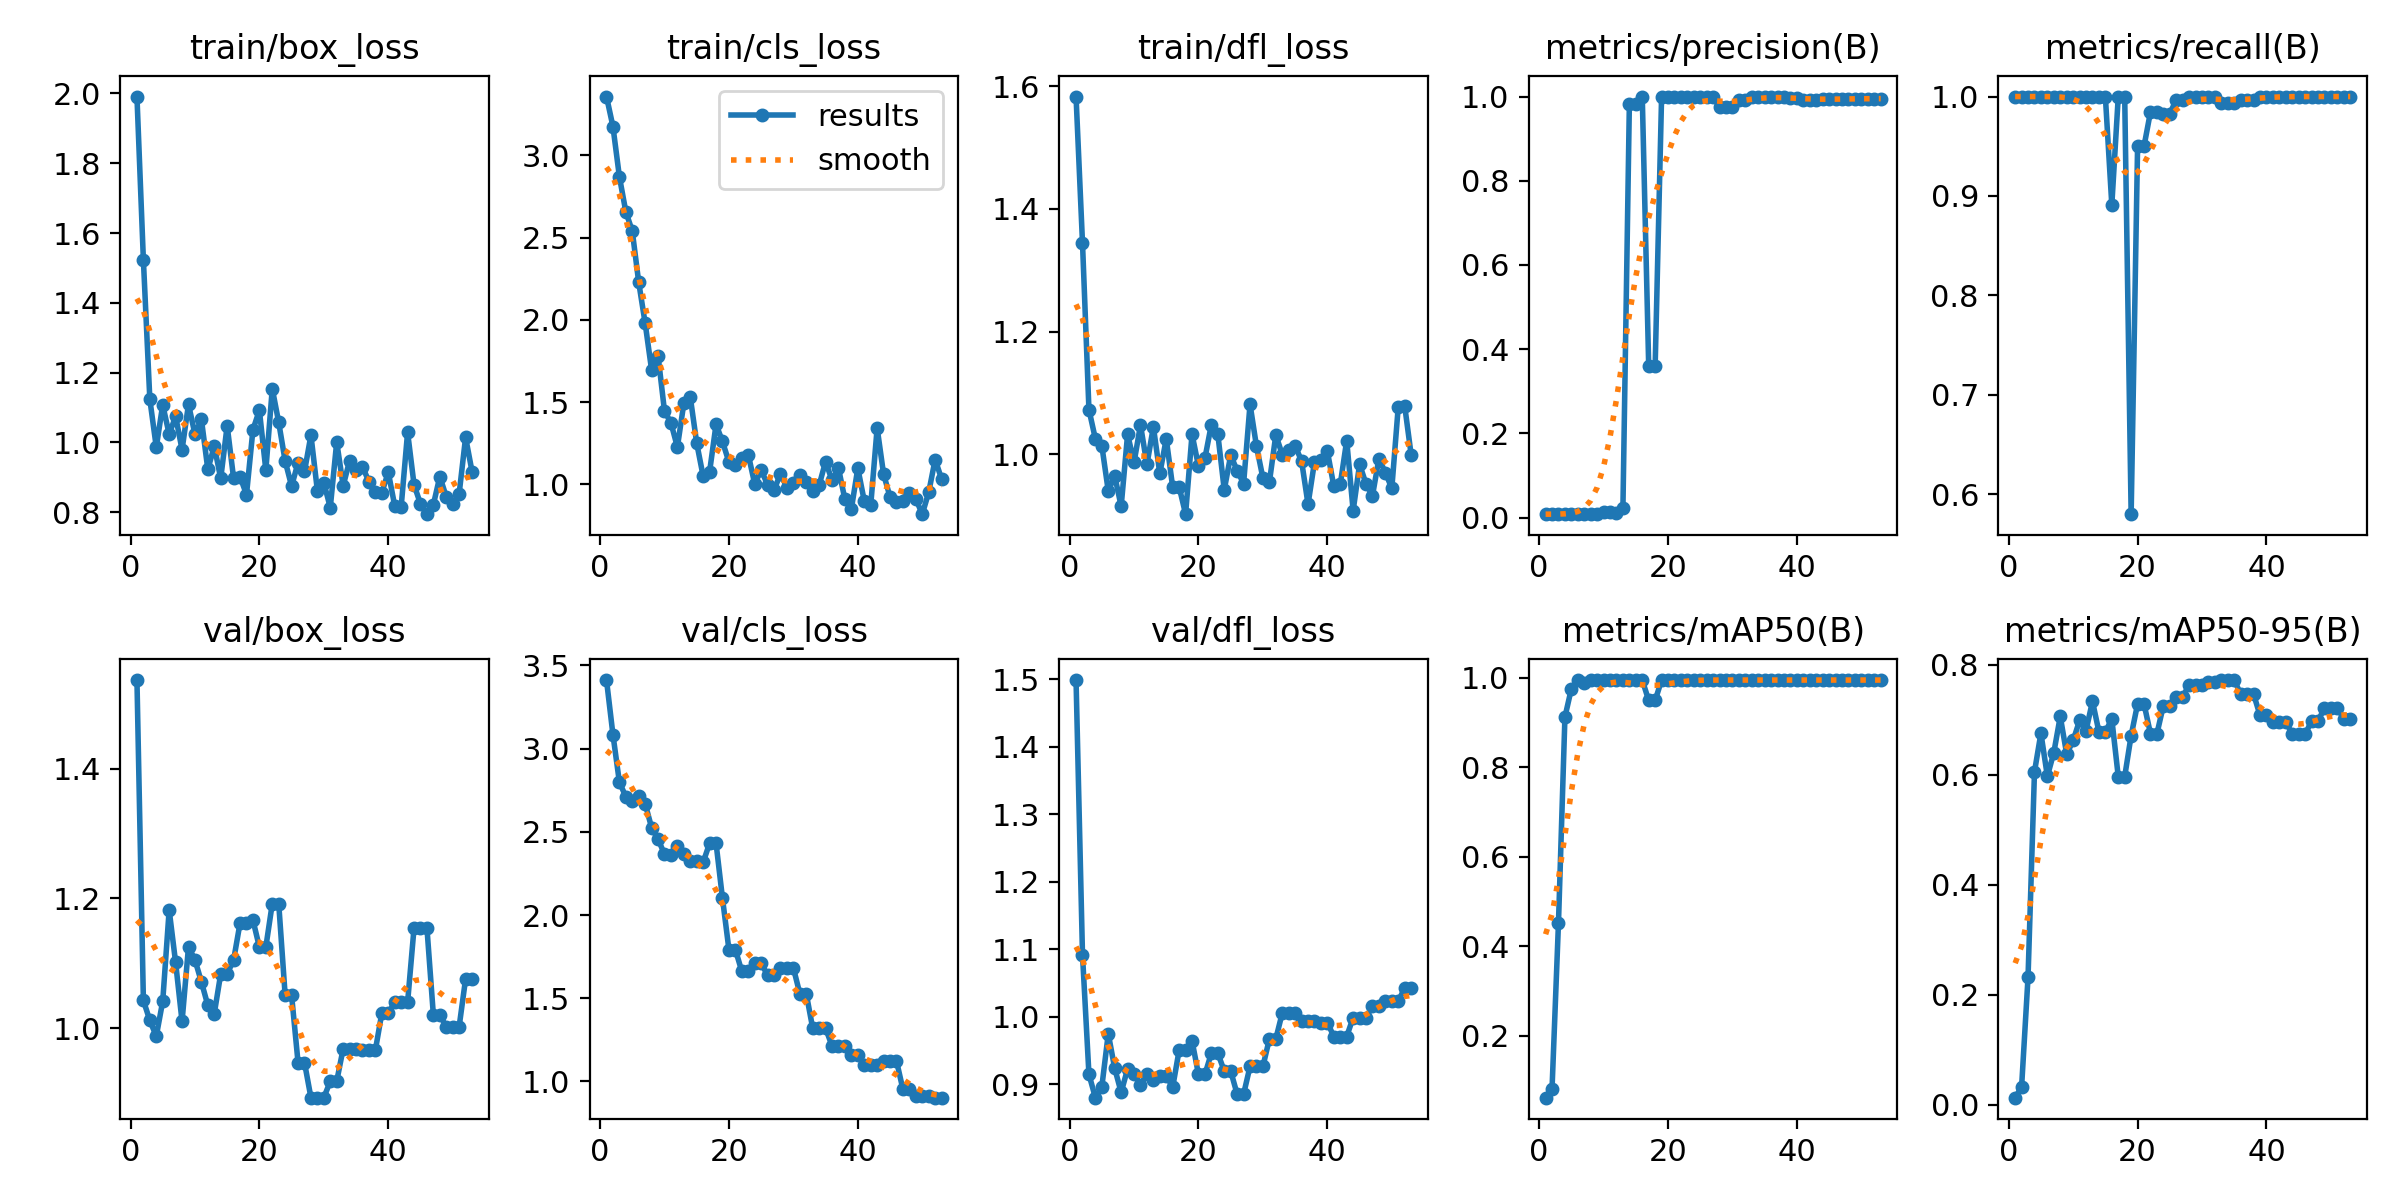

Values plotted in this chart, from the file beside it:
epoch, time, train/box_loss, train/cls_loss, train/dfl_loss, metrics/precision(B), metrics/recall(B), metrics/mAP50(B), metrics/mAP50-95(B), val/box_loss, val/cls_loss, val/dfl_loss, lr/pg0, lr/pg1, lr/pg2
1, 16.81, 1.991, 3.357, 1.583, 0.008, 1, 0.061, 0.01297, 1.536, 3.412, 1.499, 4e-05, 4e-05, 4e-05
2, 22.66, 1.522, 3.175, 1.345, 0.008, 1, 0.08141, 0.03257, 1.043, 3.084, 1.092, 9.901e-05, 9.901e-05, 9.901e-05
3, 28.51, 1.123, 2.87, 1.073, 0.008, 1, 0.4525, 0.232, 1.012, 2.799, 0.9151, 0.0001568, 0.0001568, 0.0001568
4, 34.78, 0.9864, 2.657, 1.025, 0.008, 1, 0.9123, 0.6051, 0.9877, 2.711, 0.8804, 0.0002135, 0.0002135, 0.0002135
5, 40.99, 1.108, 2.54, 1.014, 0.008, 1, 0.9758, 0.6753, 1.042, 2.686, 0.8965, 0.0002689, 0.0002689, 0.0002689
6, 46.7, 1.023, 2.228, 0.94, 0.008, 1, 0.995, 0.5971, 1.182, 2.718, 0.9752, 0.0003232, 0.0003232, 0.0003232
7, 52.58, 1.075, 1.979, 0.9647, 0.008, 1, 0.9889, 0.6399, 1.101, 2.669, 0.9239, 0.0003762, 0.0003762, 0.0003762
8, 58.99, 0.9792, 1.695, 0.9151, 0.008, 1, 0.995, 0.7057, 1.01, 2.525, 0.8883, 0.0004281, 0.0004281, 0.0004281
9, 64.91, 1.109, 1.782, 1.032, 0.008, 1, 0.995, 0.6372, 1.126, 2.456, 0.9231, 0.0004788, 0.0004788, 0.0004788
10, 70.53, 1.024, 1.445, 0.9866, 0.01295, 1, 0.995, 0.6621, 1.105, 2.365, 0.9161, 0.0005283, 0.0005283, 0.0005283
11, 76.67, 1.066, 1.374, 1.048, 0.01226, 1, 0.995, 0.6984, 1.071, 2.359, 0.8993, 0.0005766, 0.0005766, 0.0005766
12, 82.76, 0.9225, 1.226, 0.9833, 0.01191, 1, 0.995, 0.6801, 1.035, 2.416, 0.9154, 0.0006238, 0.0006238, 0.0006238
13, 88.56, 0.9892, 1.492, 1.045, 0.02367, 1, 0.995, 0.7333, 1.023, 2.366, 0.9071, 0.0006697, 0.0006697, 0.0006697
14, 94.31, 0.8968, 1.53, 0.9686, 0.9834, 1, 0.995, 0.6778, 1.084, 2.326, 0.913, 0.0007145, 0.0007145, 0.0007145
15, 100, 1.048, 1.25, 1.025, 0.9834, 1, 0.995, 0.6778, 1.084, 2.326, 0.913, 0.000758, 0.000758, 0.000758
16, 105.8, 0.8969, 1.049, 0.9459, 1, 0.891, 0.995, 0.7011, 1.105, 2.317, 0.8961, 0.0008004, 0.0008004, 0.0008004
17, 111.3, 0.9015, 1.077, 0.9467, 0.3594, 1, 0.9493, 0.5964, 1.162, 2.432, 0.9509, 0.0008416, 0.0008416, 0.0008416
18, 117.3, 0.8506, 1.364, 0.9023, 0.3594, 1, 0.9493, 0.5964, 1.162, 2.432, 0.9509, 0.0008816, 0.0008816, 0.0008816
19, 123.2, 1.036, 1.26, 1.033, 1, 0.58, 0.995, 0.671, 1.167, 2.1, 0.9645, 0.0009204, 0.0009204, 0.0009204
20, 128.8, 1.092, 1.135, 0.9804, 1, 0.95, 0.995, 0.7285, 1.125, 1.792, 0.9149, 0.000958, 0.000958, 0.000958
21, 135.1, 0.9205, 1.115, 0.9936, 1, 0.95, 0.995, 0.7285, 1.125, 1.792, 0.9149, 0.0009945, 0.0009945, 0.0009945
22, 141.8, 1.154, 1.158, 1.048, 1, 0.9846, 0.995, 0.6743, 1.192, 1.661, 0.9464, 0.00103, 0.00103, 0.00103
23, 148.6, 1.057, 1.181, 1.033, 1, 0.9846, 0.995, 0.6743, 1.192, 1.661, 0.9464, 0.001064, 0.001064, 0.001064
24, 155.9, 0.9465, 1.002, 0.942, 1, 0.9827, 0.995, 0.7254, 1.05, 1.709, 0.9198, 0.001097, 0.001097, 0.001097
25, 163.4, 0.8746, 1.087, 0.9983, 1, 0.9827, 0.995, 0.7254, 1.05, 1.709, 0.9198, 0.001128, 0.001128, 0.001128
26, 171.2, 0.942, 0.9966, 0.9732, 1, 0.9969, 0.995, 0.7412, 0.947, 1.639, 0.8856, 0.001159, 0.001159, 0.001159
27, 177.3, 0.9166, 0.965, 0.9522, 1, 0.9969, 0.995, 0.7412, 0.947, 1.639, 0.8856, 0.001188, 0.001188, 0.001188
28, 182.9, 1.021, 1.065, 1.081, 0.9744, 1, 0.995, 0.7633, 0.893, 1.682, 0.9268, 0.001216, 0.001216, 0.001216
29, 188.5, 0.8615, 0.9788, 1.013, 0.9744, 1, 0.995, 0.7633, 0.893, 1.682, 0.9268, 0.001243, 0.001243, 0.001243
30, 194.4, 0.8846, 1.009, 0.961, 0.9744, 1, 0.995, 0.7633, 0.893, 1.682, 0.9268, 0.001269, 0.001269, 0.001269
31, 199.9, 0.8132, 1.058, 0.9543, 0.9915, 1, 0.995, 0.769, 0.9183, 1.527, 0.9674, 0.001294, 0.001294, 0.001294
32, 205.5, 1.001, 1.016, 1.031, 0.9915, 1, 0.995, 0.769, 0.9183, 1.527, 0.9674, 0.001317, 0.001317, 0.001317
33, 211.1, 0.8756, 0.9623, 0.9994, 1, 0.9939, 0.995, 0.7719, 0.9685, 1.32, 1.006, 0.001339, 0.001339, 0.001339
34, 216.7, 0.9477, 0.9951, 1.006, 1, 0.9939, 0.995, 0.7719, 0.9685, 1.32, 1.006, 0.001347, 0.001347, 0.001347
35, 222.1, 0.9208, 1.138, 1.014, 1, 0.9939, 0.995, 0.7719, 0.9685, 1.32, 1.006, 0.001327, 0.001327, 0.001327
36, 227.9, 0.9302, 1.024, 0.9889, 1, 0.9969, 0.995, 0.7462, 0.9663, 1.213, 0.9937, 0.001307, 0.001307, 0.001307
37, 233.7, 0.8873, 1.097, 0.9184, 1, 0.9969, 0.995, 0.7462, 0.9663, 1.213, 0.9937, 0.001287, 0.001287, 0.001287
38, 239.7, 0.8565, 0.9077, 0.9874, 1, 0.9969, 0.995, 0.7462, 0.9663, 1.213, 0.9937, 0.001267, 0.001267, 0.001267
39, 245.3, 0.8558, 0.8511, 0.9899, 0.9956, 1, 0.995, 0.7079, 1.023, 1.16, 0.9917, 0.001248, 0.001248, 0.001248
40, 250.8, 0.9147, 1.098, 1.005, 0.9956, 1, 0.995, 0.7079, 1.023, 1.16, 0.9917, 0.001228, 0.001228, 0.001228
41, 256.4, 0.8183, 0.8984, 0.9481, 0.9929, 1, 0.995, 0.6963, 1.04, 1.098, 0.971, 0.001208, 0.001208, 0.001208
42, 261.9, 0.8154, 0.8719, 0.9507, 0.9929, 1, 0.995, 0.6963, 1.04, 1.098, 0.971, 0.001188, 0.001188, 0.001188
43, 267.7, 1.029, 1.343, 1.022, 0.9929, 1, 0.995, 0.6963, 1.04, 1.098, 0.971, 0.001168, 0.001168, 0.001168
44, 273.3, 0.8787, 1.061, 0.908, 0.993, 1, 0.995, 0.6733, 1.155, 1.123, 0.999, 0.001149, 0.001149, 0.001149
45, 279.2, 0.8235, 0.9231, 0.9836, 0.993, 1, 0.995, 0.6733, 1.155, 1.123, 0.999, 0.001129, 0.001129, 0.001129
46, 284.6, 0.7943, 0.8942, 0.9515, 0.993, 1, 0.995, 0.6733, 1.155, 1.123, 0.999, 0.001109, 0.001109, 0.001109
47, 290.1, 0.8217, 0.8998, 0.9323, 0.9947, 1, 0.995, 0.6975, 1.02, 0.9524, 1.016, 0.001089, 0.001089, 0.001089
48, 296.3, 0.9022, 0.9444, 0.993, 0.9947, 1, 0.995, 0.6975, 1.02, 0.9524, 1.016, 0.001069, 0.001069, 0.001069
49, 303.3, 0.8439, 0.9112, 0.97, 0.9949, 1, 0.995, 0.7209, 1.002, 0.9137, 1.024, 0.00105, 0.00105, 0.00105
50, 310.2, 0.823, 0.8184, 0.9444, 0.9949, 1, 0.995, 0.7209, 1.002, 0.9137, 1.024, 0.00103, 0.00103, 0.00103
51, 316.2, 0.8531, 0.9512, 1.077, 0.9949, 1, 0.995, 0.7209, 1.002, 0.9137, 1.024, 0.00101, 0.00101, 0.00101
52, 321.7, 1.015, 1.151, 1.079, 0.9953, 1, 0.995, 0.7018, 1.076, 0.9023, 1.042, 0.0009902, 0.0009902, 0.0009902
53, 327.6, 0.9163, 1.032, 0.9991, 0.9953, 1, 0.995, 0.7018, 1.076, 0.9023, 1.042, 0.0009704, 0.0009704, 0.0009704
